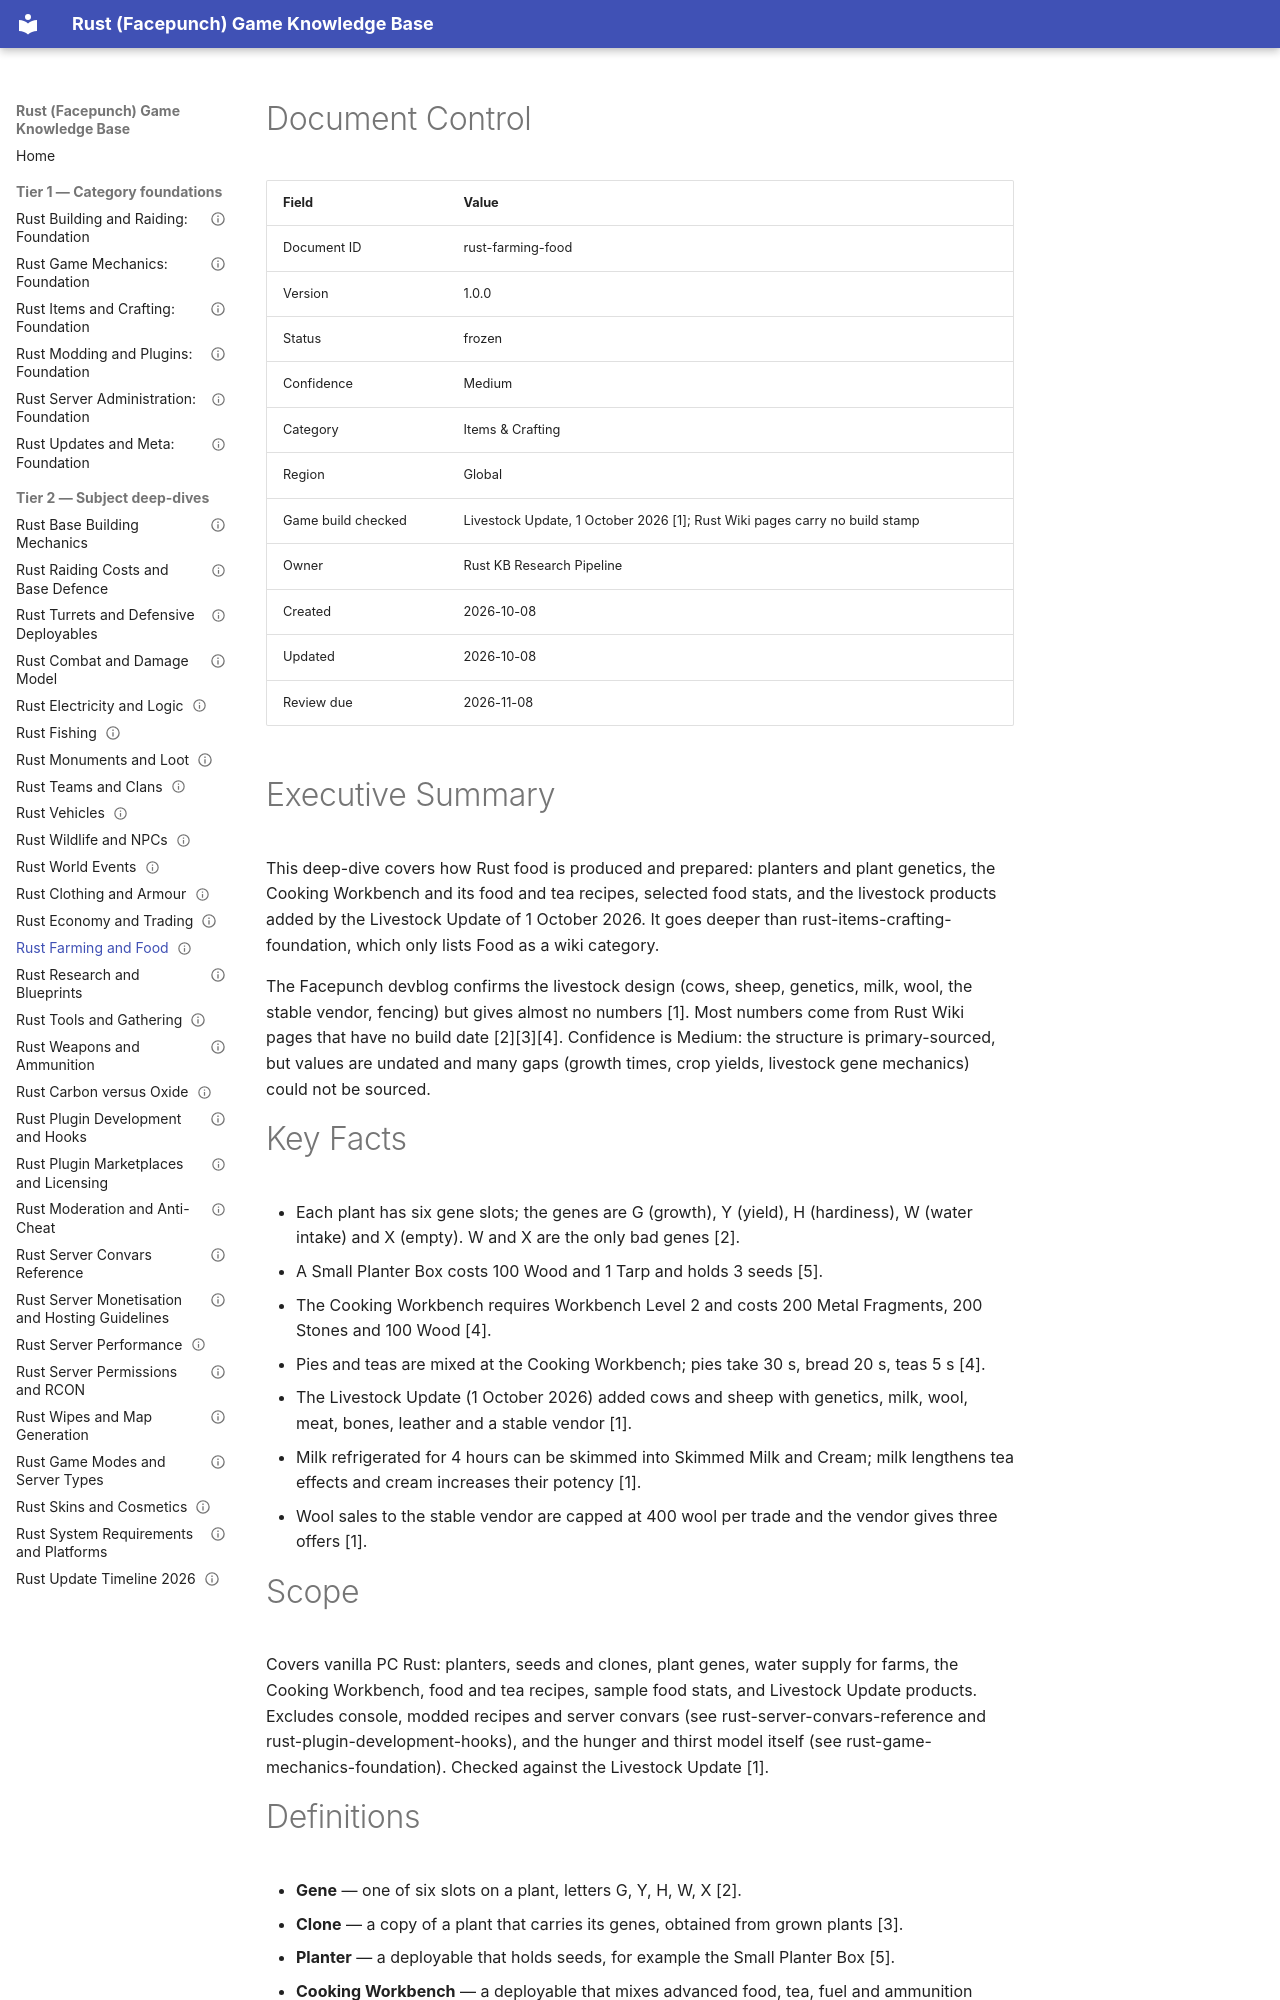

repository: VainAsher/rust-game-knowledge-base · page: items-crafting/rust-farming-food/index.html · generator: mkdocs

---
id: rust-farming-food
title: "Rust Farming and Food"
version: 1.0.0
status: frozen
confidence: Medium
category: Items & Crafting
topic: "Farming, food and cooking"
market: Global
document_type: deep-dive
created: 2026-10-08
updated: 2026-10-08
review_due: 2026-11-08
sources_verified: 2026-10-08
supersedes: null
related: [rust-items-crafting-foundation, rust-game-mechanics-foundation, rust-building-raiding-foundation, rust-server-administration-foundation, rust-modding-plugins-foundation, rust-updates-meta-foundation, rust-combat-damage-model, rust-weapons-ammo, rust-raiding-costs-defence, rust-server-convars-reference, rust-plugin-development-hooks, rust-update-timeline-2026, rust-monuments-loot, rust-vehicles, rust-wipes-map-generation, rust-moderation-anti-cheat, rust-carbon-vs-oxide]
tags: [farming, food, cooking, planters, genetics, livestock, tea]
game_build_checked: "Livestock Update, 1 October 2026 (wiki pages undated)"
---

# Document Control

| Field | Value |
|-------|-------|
| Document ID | rust-farming-food |
| Version | 1.0.0 |
| Status | frozen |
| Confidence | Medium |
| Category | Items & Crafting |
| Region | Global |
| Game build checked | Livestock Update, 1 October 2026 [1]; Rust Wiki pages carry no build stamp |
| Owner | Rust KB Research Pipeline |
| Created | 2026-10-08 |
| Updated | 2026-10-08 |
| Review due | 2026-11-08 |

# Executive Summary

This deep-dive covers how Rust food is produced and prepared: planters and plant genetics, the Cooking Workbench and its food and tea recipes, selected food stats, and the livestock products added by the Livestock Update of 1 October 2026. It goes deeper than rust-items-crafting-foundation, which only lists Food as a wiki category.

The Facepunch devblog confirms the livestock design (cows, sheep, genetics, milk, wool, the stable vendor, fencing) but gives almost no numbers [1]. Most numbers come from Rust Wiki pages that have no build date [2][3][4]. Confidence is Medium: the structure is primary-sourced, but values are undated and many gaps (growth times, crop yields, livestock gene mechanics) could not be sourced.

# Key Facts

- Each plant has six gene slots; the genes are G (growth), Y (yield), H (hardiness), W (water intake) and X (empty). W and X are the only bad genes [2].
- A Small Planter Box costs 100 Wood and 1 Tarp and holds 3 seeds [5].
- The Cooking Workbench requires Workbench Level 2 and costs 200 Metal Fragments, 200 Stones and 100 Wood [4].
- Pies and teas are mixed at the Cooking Workbench; pies take 30 s, bread 20 s, teas 5 s [4].
- The Livestock Update (1 October 2026) added cows and sheep with genetics, milk, wool, meat, bones, leather and a stable vendor [1].
- Milk refrigerated for 4 hours can be skimmed into Skimmed Milk and Cream; milk lengthens tea effects and cream increases their potency [1].
- Wool sales to the stable vendor are capped at 400 wool per trade and the vendor gives three offers [1].
